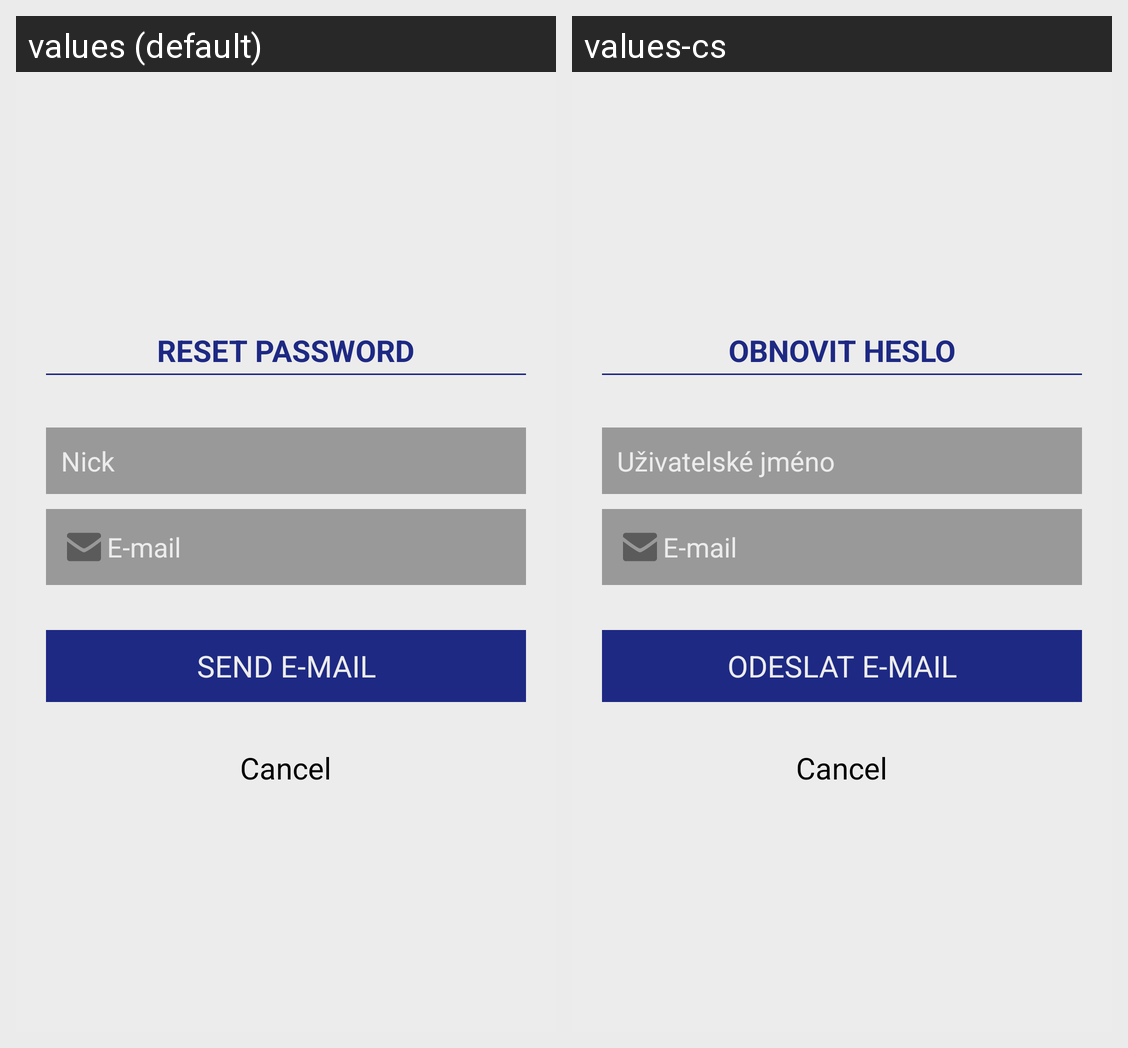

Strings drawn on this Android screen and how each of the app's shown locales translates them:
Android screen res/layout/dialog_fragment_forgot_pass.xml rendered under 2 locales, left to right: values (default), values-cs. Device: Nexus 5 (rendered at 1080×1920; each locale shown at half size, 540×960, under a caption strip naming it); theme AppTheme.
Strings drawn on this screen, with the default value and each locale's value (text and hints the layout hard-codes, and strings that could not be matched under every locale, appear in the picture but are not listed):

spotting.forgot.password.title
  values: Reset password
  values-cs: Obnovit heslo

spotting.nick
  values: Nick
  values-cs: Uživatelské jméno

spotting.mail
  values: E-mail
  values-cs: E-mail

spotting.forgot.password.send_mail
  values: Send e-mail
  values-cs: Odeslat e-mail
